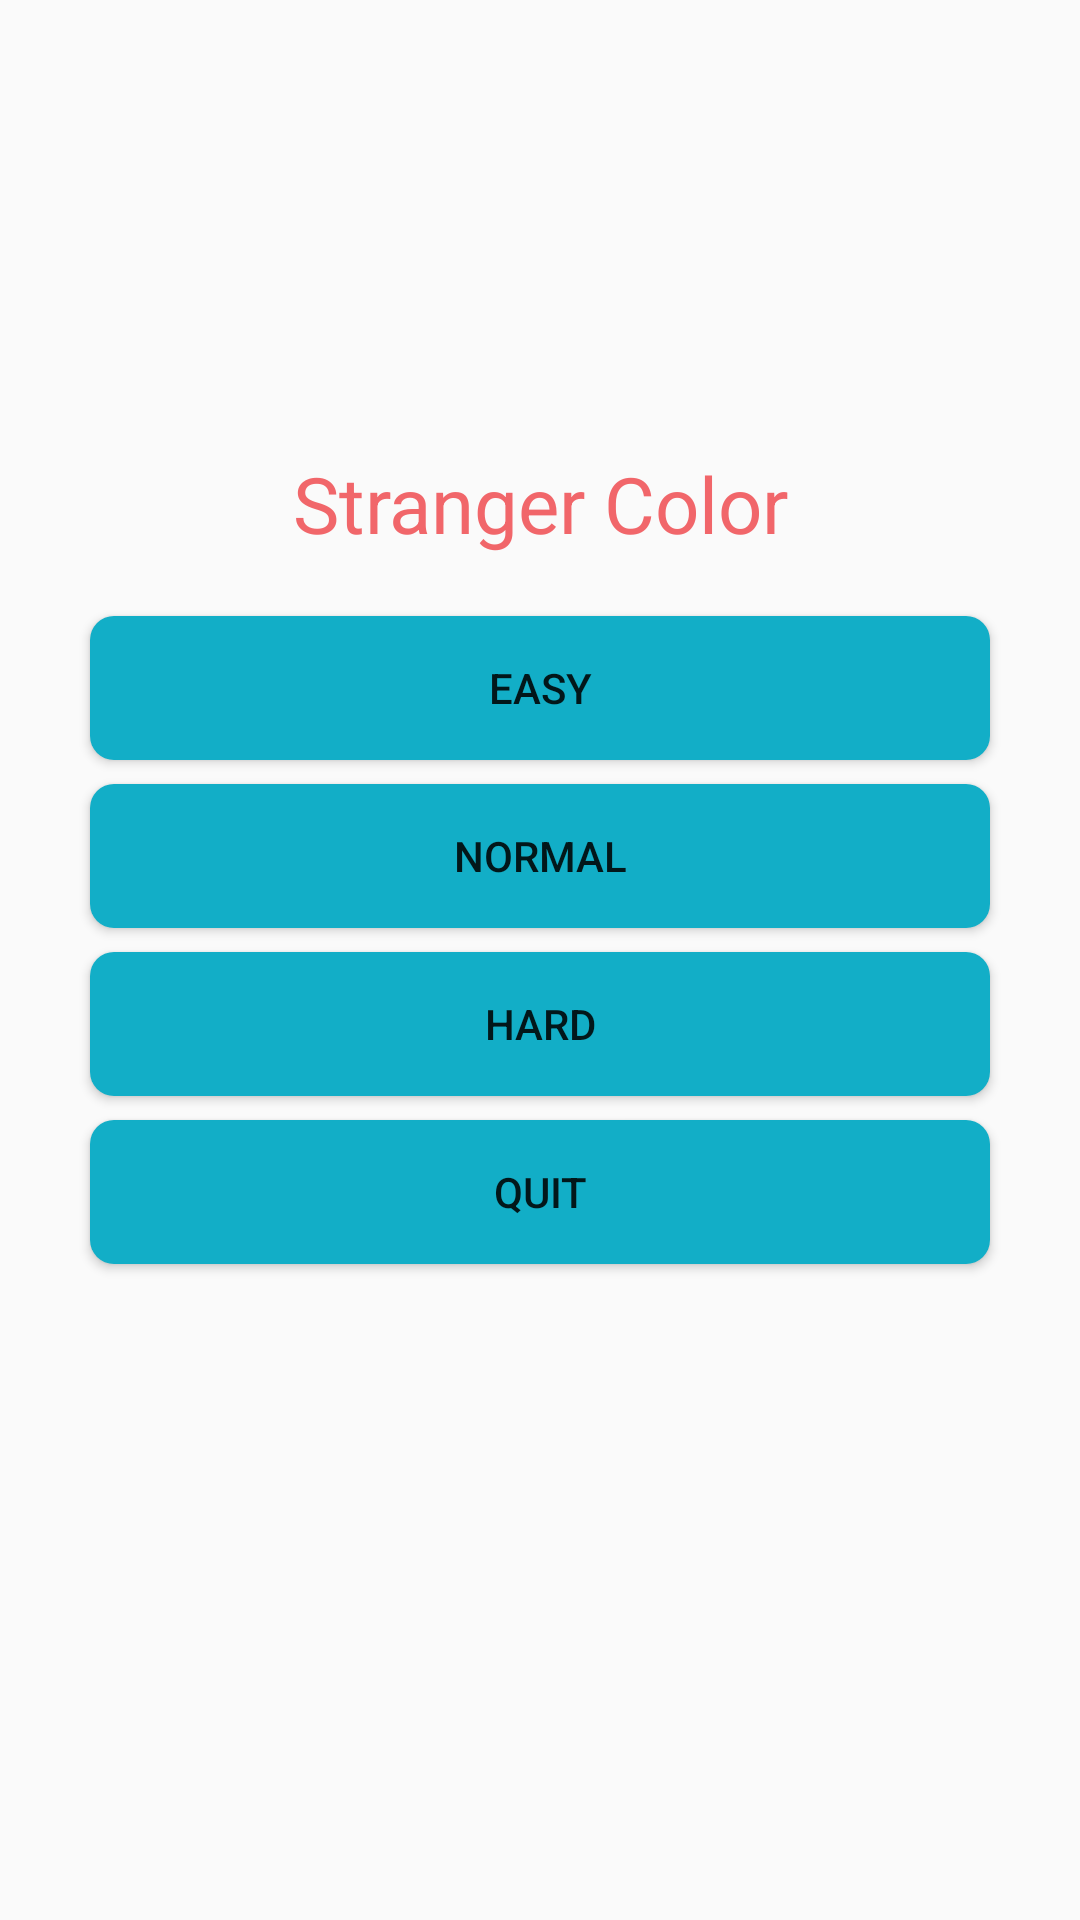

Layout XML and referenced resources for this Android screen:
<!-- AndroidManifest.xml: application theme AppTheme -->
<!-- res/layout/layout_home.xml -->
<?xml version="1.0" encoding="utf-8"?>
<LinearLayout
    xmlns:android="http://schemas.android.com/apk/res/android"
    android:id="@+id/layout_home"
    android:layout_width="match_parent"
    android:layout_height="match_parent"
    android:gravity="center"
    android:orientation="vertical"
    android:paddingBottom="80dp">

    <TextView
        android:layout_width="match_parent"
        android:layout_height="wrap_content"
        android:layout_margin="20dp"
        android:gravity="center"
        android:text="@string/app_name"
        android:textColor="#f1666a"
        android:textSize="26sp"/>

    <android.support.v7.widget.AppCompatButton
        android:id="@+id/easy"
        style="@style/HomeBtn"
        android:layout_width="match_parent"
        android:layout_height="wrap_content"
        android:text="@string/easy"/>

    <android.support.v7.widget.AppCompatButton
        android:id="@+id/normal"
        style="@style/HomeBtn"
        android:layout_width="match_parent"
        android:layout_height="wrap_content"
        android:text="@string/normal"/>

    <android.support.v7.widget.AppCompatButton
        android:id="@+id/hard"
        style="@style/HomeBtn"
        android:layout_width="match_parent"
        android:layout_height="wrap_content"
        android:text="@string/hard"/>

    <android.support.v7.widget.AppCompatButton
        android:id="@+id/quit"
        style="@style/HomeBtn"
        android:layout_width="match_parent"
        android:layout_height="wrap_content"
        android:text="@string/quit"/>


</LinearLayout>
<!-- resources referenced by this layout -->
<resources>
  <string name="app_name">Stranger Color</string>
  <string name="easy">Easy</string>
  <string name="hard">Hard</string>
  <string name="normal">Normal</string>
  <string name="quit">Quit</string>
  <style name="HomeBtn">
          <item name="android:background">@drawable/home_btn_bg</item>
          <item name="android:layout_marginLeft">30dp</item>
          <item name="android:layout_marginRight">30dp</item>
          <item name="android:layout_marginBottom">8dp</item>
      </style>
  <style name="AppTheme" parent="Theme.AppCompat.Light.NoActionBar">
          
          
          
          
      </style>
  <!-- drawable home_btn_bg (drawable) -->
  <?xml version="1.0" encoding="utf-8"?>
  <selector xmlns:android="http://schemas.android.com/apk/res/android">
  
      
      <item android:state_pressed="false">
          <shape>
              <solid android:color="#12aec7"/>
              <corners android:radius="8dp" />
          </shape>
      </item>
      
      <item android:state_pressed="true">
          <shape>
              <solid android:color="#61bbca"/>
              <corners android:radius="8dp"/>
          </shape>
      </item>
  
  </selector>
</resources>
